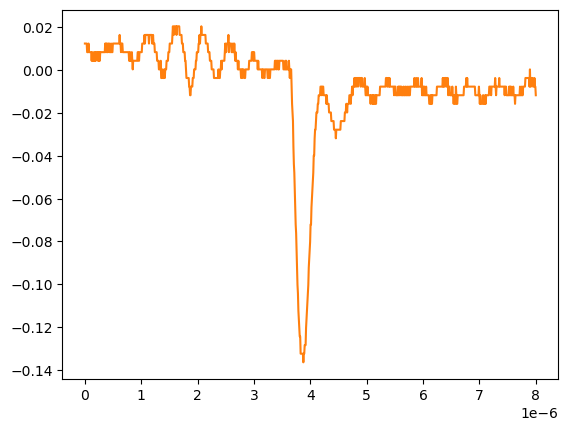

The file beside this chart, header and first rows:
# KEYSIGHT TECHNOLOGIES, MSO-X 3024T, MY58262555, 07.30.2019051434
# time, 1
# 2024-09-12 15:47:29.499169
0.000000000000000000e+00, 1.232160000000000026e-02
8.008008008008007187e-09, 1.232160000000000026e-02
1.601601601601601437e-08, 1.232160000000000026e-02
2.402402402402402322e-08, 1.232160000000000026e-02
3.203203203203202875e-08, 1.232160000000000026e-02
4.004004004004003428e-08, 8.301499999999999851e-03
4.804804804804804643e-08, 8.301499999999999851e-03
5.605605605605605196e-08, 8.301499999999999851e-03
6.406406406406405750e-08, 1.232160000000000026e-02
7.207207207207206965e-08, 8.301499999999999851e-03
8.008008008008006856e-08, 8.301499999999999851e-03
8.808808808808808071e-08, 8.301499999999999851e-03
9.609609609609609286e-08, 8.301499999999999851e-03
1.041041041041040918e-07, 8.301499999999999851e-03
1.121121121121121039e-07, 8.301499999999999851e-03
1.201201201201201028e-07, 4.281410000000000250e-03
1.281281281281281150e-07, 8.301499999999999851e-03
1.361361361361361271e-07, 4.281410000000000250e-03
1.441441441441441393e-07, 4.281410000000000250e-03
1.521521521521521250e-07, 4.281410000000000250e-03
1.601601601601601371e-07, 8.301499999999999851e-03
1.681681681681681493e-07, 4.281410000000000250e-03
1.761761761761761614e-07, 4.281410000000000250e-03
1.841841841841841736e-07, 8.301499999999999851e-03
1.921921921921921857e-07, 4.281410000000000250e-03
2.002002002002001714e-07, 8.301499999999999851e-03
2.082082082082081836e-07, 8.301499999999999851e-03
2.162162162162161957e-07, 8.301499999999999851e-03
2.242242242242242079e-07, 8.301499999999999851e-03
2.322322322322322200e-07, 4.281410000000000250e-03
2.402402402402402057e-07, 8.301499999999999851e-03
2.482482482482482178e-07, 4.281410000000000250e-03
2.562562562562562300e-07, 8.301499999999999851e-03
2.642642642642642421e-07, 4.281410000000000250e-03
2.722722722722722543e-07, 8.301499999999999851e-03
2.802802802802802664e-07, 8.301499999999999851e-03
2.882882882882882786e-07, 8.301499999999999851e-03
2.962962962962962907e-07, 8.301499999999999851e-03
3.043043043043042499e-07, 8.301499999999999851e-03
3.123123123123122621e-07, 8.301499999999999851e-03
3.203203203203202742e-07, 8.301499999999999851e-03
3.283283283283282864e-07, 8.301499999999999851e-03
3.363363363363362985e-07, 8.301499999999999851e-03
3.443443443443443107e-07, 8.301499999999999851e-03
3.523523523523523228e-07, 8.301499999999999851e-03
3.603603603603603350e-07, 1.232160000000000026e-02
3.683683683683683471e-07, 8.301499999999999851e-03
3.763763763763763593e-07, 1.232160000000000026e-02
3.843843843843843714e-07, 8.301499999999999851e-03
3.923923923923923307e-07, 1.232160000000000026e-02
4.004004004004003428e-07, 8.301499999999999851e-03
4.084084084084083550e-07, 8.301499999999999851e-03
4.164164164164163671e-07, 1.232160000000000026e-02
4.244244244244243793e-07, 1.232160000000000026e-02
4.324324324324323914e-07, 1.232160000000000026e-02
4.404404404404404036e-07, 8.301499999999999851e-03
4.484484484484484157e-07, 8.301499999999999851e-03
4.564564564564564279e-07, 8.301499999999999851e-03
... 942 more rows
